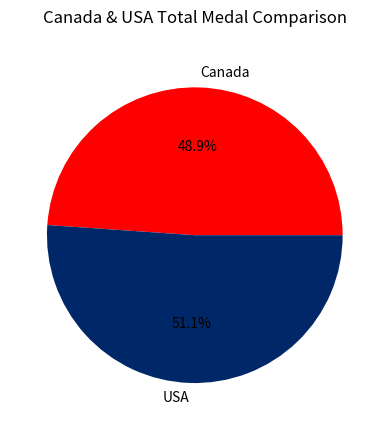

The matplotlib source for this figure:
import matplotlib.pyplot as plt

values = [625,653]
labels = ["Canada", "USA"]
colors = ["#ff0000", "#002868"]


plt.pie(values, labels=labels, colors=colors, autopct = '%2.1f%%')
plt.title("Canada & USA Total Medal Comparison", pad=20)
# generate pie chart
plt.show()